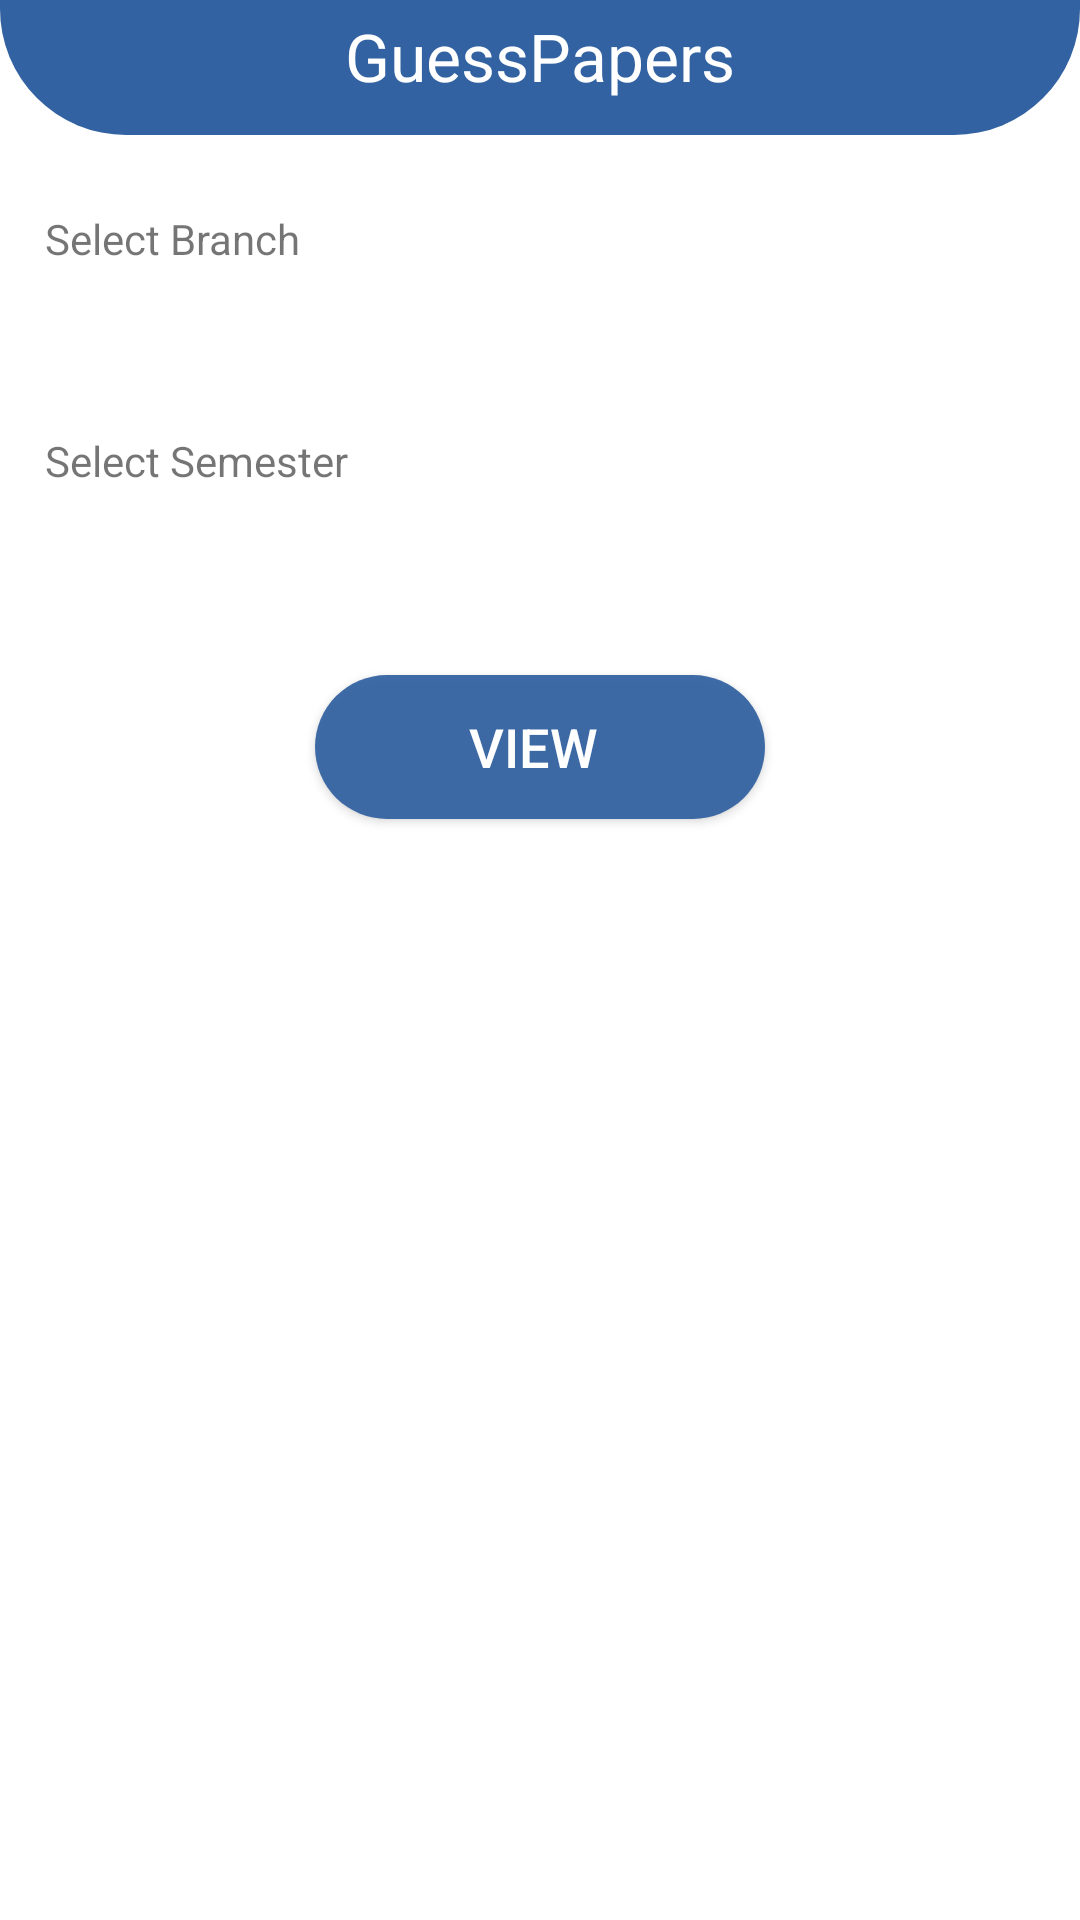

Produce the Android XML layout that renders to this screen, including the resource entries it uses.
<!-- AndroidManifest.xml: application theme AppTheme -->
<!-- res/layout/fragment_guesspaper.xml -->
<?xml version="1.0" encoding="utf-8"?>
<FrameLayout xmlns:android="http://schemas.android.com/apk/res/android"
    xmlns:app="http://schemas.android.com/apk/res-auto"
    xmlns:tools="http://schemas.android.com/tools"
    android:layout_width="match_parent"
    android:layout_height="match_parent"
    tools:context=".Fragments.GuesspaperFragment">

    <RelativeLayout
        android:id="@+id/relativebacground"
        android:layout_width="match_parent"
        android:layout_height="45dp"
        android:background="@drawable/background_modify">

        <TextView
            android:layout_width="wrap_content"
            android:layout_height="wrap_content"
            android:layout_centerHorizontal="true"
            android:padding="4dp"
            android:text="GuessPapers"
            android:textColor="@color/colorWhite"
            android:textSize="22sp" />

    </RelativeLayout>

    <RelativeLayout
        android:layout_width="match_parent"
        android:layout_height="match_parent"
        android:layout_marginTop="70dp">

        <TextView
            android:id="@+id/selectBranch"
            android:layout_width="wrap_content"
            android:layout_height="wrap_content"
            android:layout_alignStart="@id/SelectBranchForGuesspaper"
            android:text="Select Branch" />

        <Spinner
            android:id="@+id/SelectBranchForGuesspaper"
            android:layout_width="match_parent"
            android:layout_height="40dp"
            android:layout_below="@id/selectBranch"
            android:layout_marginLeft="15dp"
            android:layout_marginRight="15dp"
            android:background="@drawable/spinner_selector"
            android:spinnerMode="dropdown"
            android:theme="@style/ThemeOverlay.AppCompat.Dark.ActionBar"
            app:popupTheme="@style/ThemeOverlay.AppCompat.Light" />

          <TextView
               android:id="@+id/selectSem"
               android:layout_width="wrap_content"
               android:layout_height="wrap_content"
               android:layout_marginTop="15dp"
             android:layout_alignStart="@id/SelectSemForGuesspaper"
              android:layout_below="@id/SelectBranchForGuesspaper"
               android:text="Select Semester"/>


           <Spinner
               android:id="@+id/SelectSemForGuesspaper"
               android:layout_width="match_parent"
               android:layout_height="40dp"
               android:layout_below="@id/selectSem"
               android:layout_marginLeft="15dp"
               android:layout_marginRight="15dp"
               android:background="@drawable/spinner_selector"
               android:spinnerMode="dropdown" />

        <androidx.appcompat.widget.AppCompatButton
            android:id="@+id/btnViewGuesspapers"
            android:layout_width="150dp"
            android:layout_height="wrap_content"
            android:layout_centerHorizontal="true"
            android:layout_below="@id/SelectSemForGuesspaper"
            android:layout_marginTop="22dp"
            android:background="@drawable/round_button"
            android:backgroundTint="@color/colorBottomNavigation"
            android:text="View "
            android:textColor="@color/colorWhite"
            android:textSize="18sp" />

    </RelativeLayout>

</FrameLayout>
<!-- resources referenced by this layout -->
<resources>
  <color name="colorBottomNavigation">#3262A1</color>
  <color name="colorWhite">#ffff</color>
  <!-- drawable background_modify (drawable) -->
  <?xml version="1.0" encoding="utf-8"?>
  <shape xmlns:android="http://schemas.android.com/apk/res/android"
      android:shape="rectangle">
      <solid android:color="@color/colorBottomNavigation" />
      <corners
          android:bottomLeftRadius="42dp"
          android:bottomRightRadius="42dp" />
  
  </shape>
  <!-- drawable round_button (drawable-v24) -->
  <?xml version="1.0" encoding="utf-8"?>
  <shape xmlns:android="http://schemas.android.com/apk/res/android"
      android:shape="rectangle">
      <solid android:color="#eeffffff" />
      <corners android:bottomRightRadius="42dp"
          android:bottomLeftRadius="42dp"
          android:topRightRadius="42dp"
          android:topLeftRadius="42dp"/>
  </shape>
  <!-- drawable spinner_selector (drawable-v24) -->
  <?xml version="1.0" encoding="utf-8"?>
  <selector xmlns:android="http://schemas.android.com/apk/res/android">
      <item>
          <layer-list>
              <item>
                  <shape android:shape="rectangle">
                      <stroke android:width="1dp" android:color="@color/colorBottomNavigation" />
                      <corners android:radius="10dp" />
                      <padding android:right="10dp" />
  
                  </shape>
              </item>
              <item>
  
                  <bitmap android:gravity="center|end" android:src="@drawable/ic_action_down" />
              </item>
          </layer-list>
      </item>
  </selector>
  <style name="AppTheme" parent="Theme.MaterialComponents.Light.NoActionBar">
      <item name="boxStrokeWidth">2dp</item>
          
          <item name="colorPrimary">@color/colorPrimary</item>
          <item name="colorPrimaryDark">@color/colorPrimaryDark</item>
          <item name="colorAccent">@color/colorAccent</item>
  
      </style>
  <color name="colorPrimary">#121112</color>
  <color name="colorPrimaryDark">#1C3E6A</color>
  <color name="colorAccent">#03DAC5</color>
</resources>
